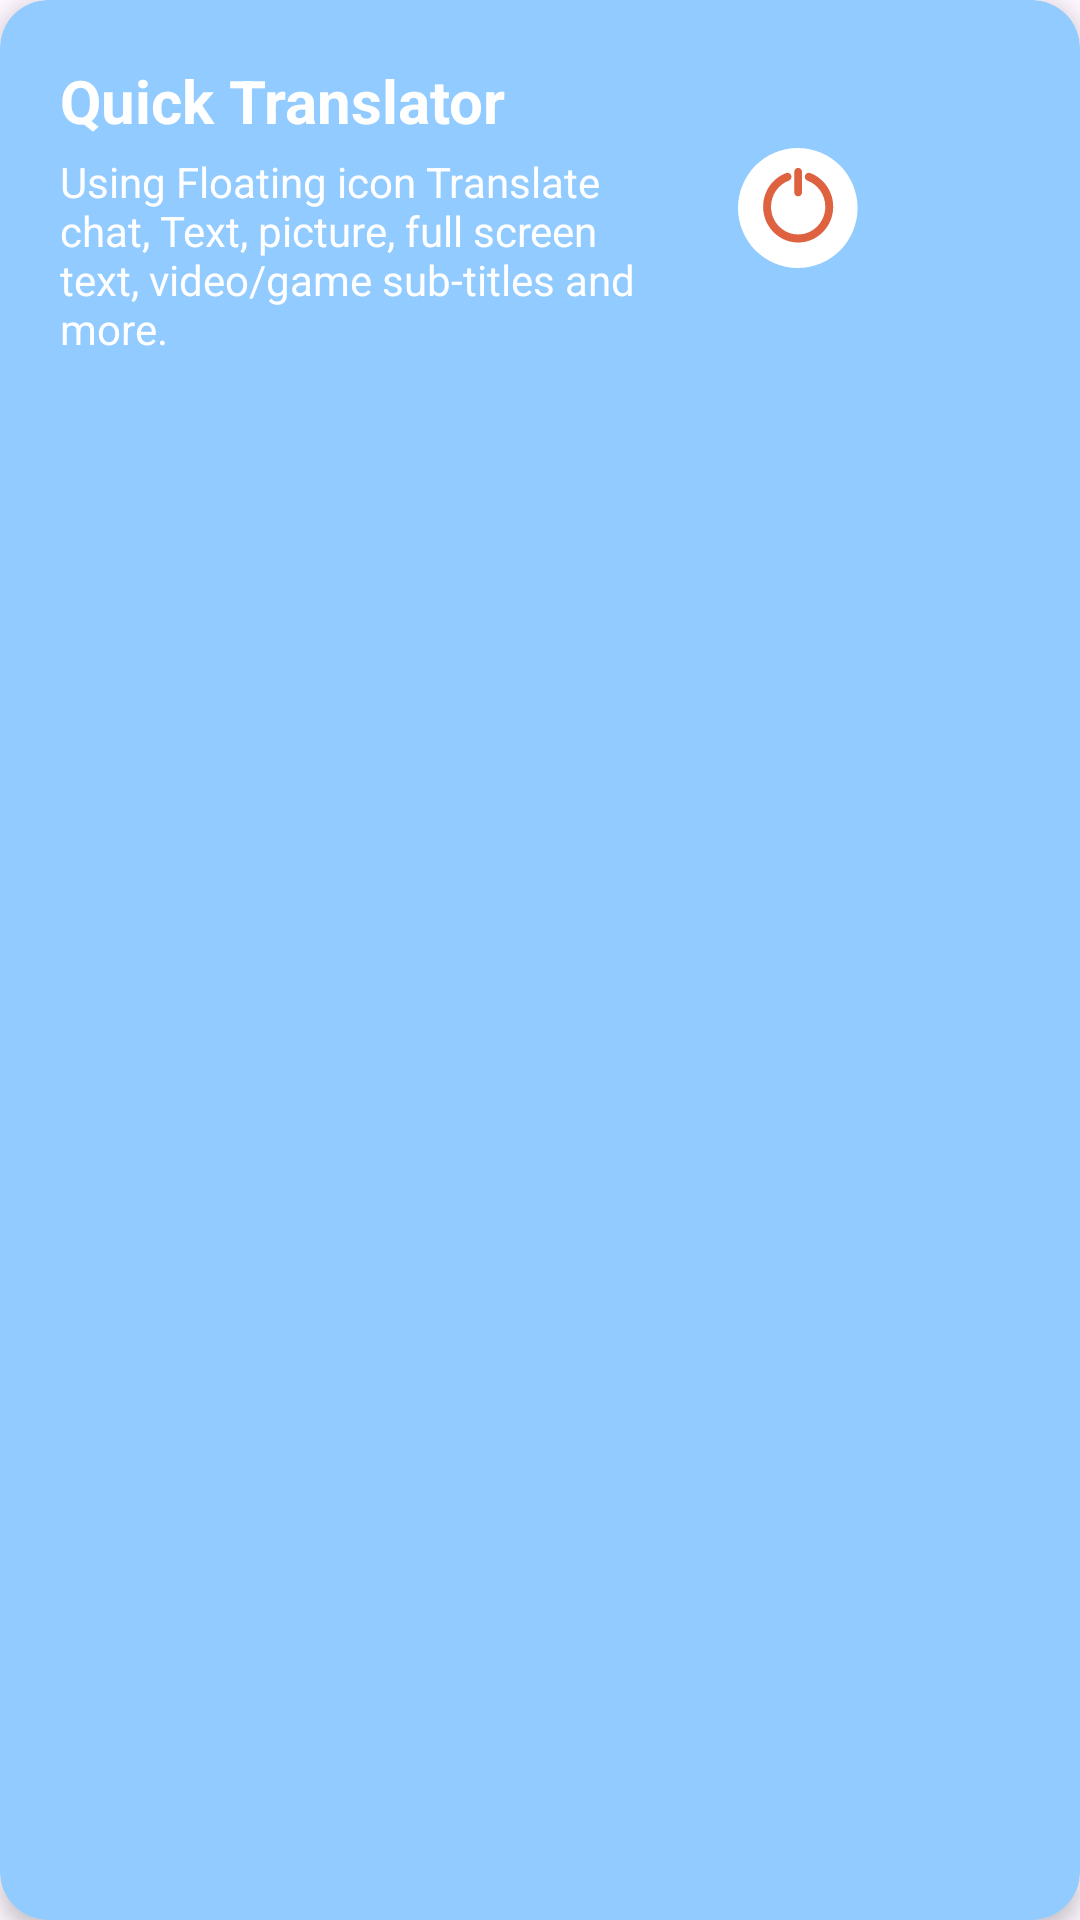

Reconstruct the res/layout file that produces this screen, plus the resources it refers to.
<!-- AndroidManifest.xml: application theme Theme.TranslatorApp -->
<!-- res/layout/blue_card.xml -->
<?xml version="1.0" encoding="utf-8"?>
<androidx.cardview.widget.CardView
    xmlns:android="http://schemas.android.com/apk/res/android"
    xmlns:app="http://schemas.android.com/apk/res-auto"
    android:layout_width="match_parent"
    android:layout_height="wrap_content"
    android:layout_margin="16dp"
    app:cardCornerRadius="16dp"
    app:cardBackgroundColor="@color/light_blue"
    app:cardElevation="4dp">

    <RelativeLayout
        android:layout_width="match_parent"
        android:layout_height="wrap_content"
        android:padding="20dp">

        <Switch
            android:id="@+id/card_switch"
            android:layout_width="wrap_content"
            android:layout_height="wrap_content"
            android:layout_alignParentEnd="true"
            android:layout_centerVertical="true"
            android:minHeight="48dp"
            android:thumb="@drawable/switch_thumb_selector"
            android:track="@drawable/switch_track_selector" />

        <LinearLayout
            android:layout_width="match_parent"
            android:layout_height="wrap_content"
            android:layout_alignParentStart="true"
            android:layout_toStartOf="@id/card_switch"
            android:layout_marginEnd="16dp"
            android:orientation="vertical"
            android:layout_centerVertical="true">

            <TextView
                android:id="@+id/card_heading"
                android:layout_width="wrap_content"
                android:layout_height="wrap_content"
                android:text="@string/quick_translator"
                android:textColor="@color/white"
                android:textSize="20sp"
                android:textStyle="bold" />

            <TextView
                android:id="@+id/card_description"
                android:layout_width="wrap_content"
                android:layout_height="wrap_content"
                android:layout_marginTop="4dp"
                android:text="@string/quick_translator_desc"
                android:textColor="@color/white"
                android:textSize="14sp" />

        </LinearLayout>

    </RelativeLayout>

</androidx.cardview.widget.CardView>
<!-- resources referenced by this layout -->
<resources>
  <color name="light_blue">#FF92CBFF</color>
  <color name="white">#FFFFFFFF</color>
  <!-- drawable switch_thumb_selector (drawable) -->
  <?xml version="1.0" encoding="utf-8"?>
  <selector xmlns:android="http://schemas.android.com/apk/res/android">
      <item android:drawable="@drawable/switch_thumb_on_padded" android:state_checked="true" />
      <item android:drawable="@drawable/switch_thumb_off_padded" />
  </selector>
  <string name="quick_translator">Quick Translator</string>
  <string name="quick_translator_desc">Using Floating icon Translate chat, Text, picture, full screen text, video/game sub-titles and more.</string>
  <style name="Theme.TranslatorApp" parent="Base.Theme.TranslatorApp" />
  <!-- drawable switch_thumb_on_padded (drawable) -->
  <?xml version="1.0" encoding="utf-8"?>
  <layer-list xmlns:android="http://schemas.android.com/apk/res/android">
  
    <item
        android:drawable="@drawable/switch_thumb_on"
  
        android:top="4dp"
        android:bottom="4dp"
        android:left="4dp"
        android:right="4dp" />
  
  </layer-list>
  <!-- drawable switch_thumb_off_padded (drawable) -->
  <?xml version="1.0" encoding="utf-8"?>
  <layer-list xmlns:android="http://schemas.android.com/apk/res/android">
  
      <item
          android:drawable="@drawable/switch_thumb_off"
  
          android:top="4dp"
          android:bottom="4dp"
          android:left="4dp"
          android:right="4dp" />
  
  </layer-list>
  <style name="Base.Theme.TranslatorApp" parent="Theme.Material3.DayNight.NoActionBar">
          
          
      </style>
  <!-- drawable switch_thumb_off (drawable) -->
  <vector xmlns:android="http://schemas.android.com/apk/res/android"
  android:width="41dp"
  android:height="40dp"
  android:viewportWidth="31"
  android:viewportHeight="30">
  <path
      android:pathData="M15.067,30C23.388,30 30.134,23.284 30.134,15C30.134,6.716 23.388,0 15.067,0C6.746,0 0,6.716 0,15C0,23.284 6.746,30 15.067,30Z"
      android:fillColor="#ffffff"/>
  <path
      android:pathData="M14.184,5.96V11.105C14.184,11.651 14.621,12.094 15.16,12.094C15.699,12.094 16.136,11.651 16.136,11.105V5.96C16.136,5.414 15.699,4.971 15.16,4.971C14.621,4.971 14.184,5.414 14.184,5.96Z"
      android:fillColor="#DE6240"/>
  <path
      android:pathData="M23.296,11.189C22.851,10.123 22.215,9.166 21.404,8.344C20.594,7.523 19.649,6.877 18.598,6.427C18.461,6.368 18.323,6.313 18.184,6.262C17.533,6.02 16.843,6.507 16.843,7.21C16.843,7.634 17.104,8.013 17.497,8.158C20.121,9.128 21.999,11.683 21.999,14.674C21.999,18.497 18.931,21.607 15.16,21.607C11.389,21.607 8.321,18.497 8.321,14.674C8.321,11.683 10.2,9.128 12.823,8.158C13.216,8.013 13.478,7.634 13.478,7.21C13.478,6.506 12.788,6.02 12.136,6.262C11.997,6.313 11.859,6.368 11.723,6.427C10.671,6.877 9.727,7.523 8.916,8.344C8.106,9.166 7.469,10.123 7.024,11.189C6.564,12.294 6.33,13.466 6.33,14.674C6.33,15.882 6.564,17.055 7.024,18.159C7.469,19.225 8.106,20.182 8.916,21.004C9.727,21.826 10.671,22.471 11.723,22.922C12.812,23.389 13.969,23.626 15.16,23.626C16.352,23.626 17.508,23.389 18.598,22.922C19.649,22.471 20.594,21.826 21.404,21.004C22.215,20.182 22.851,19.225 23.296,18.159C23.757,17.055 23.991,15.882 23.991,14.674C23.991,13.466 23.757,12.294 23.296,11.189Z"
      android:fillColor="#DE6240"/>
  </vector>
</resources>
